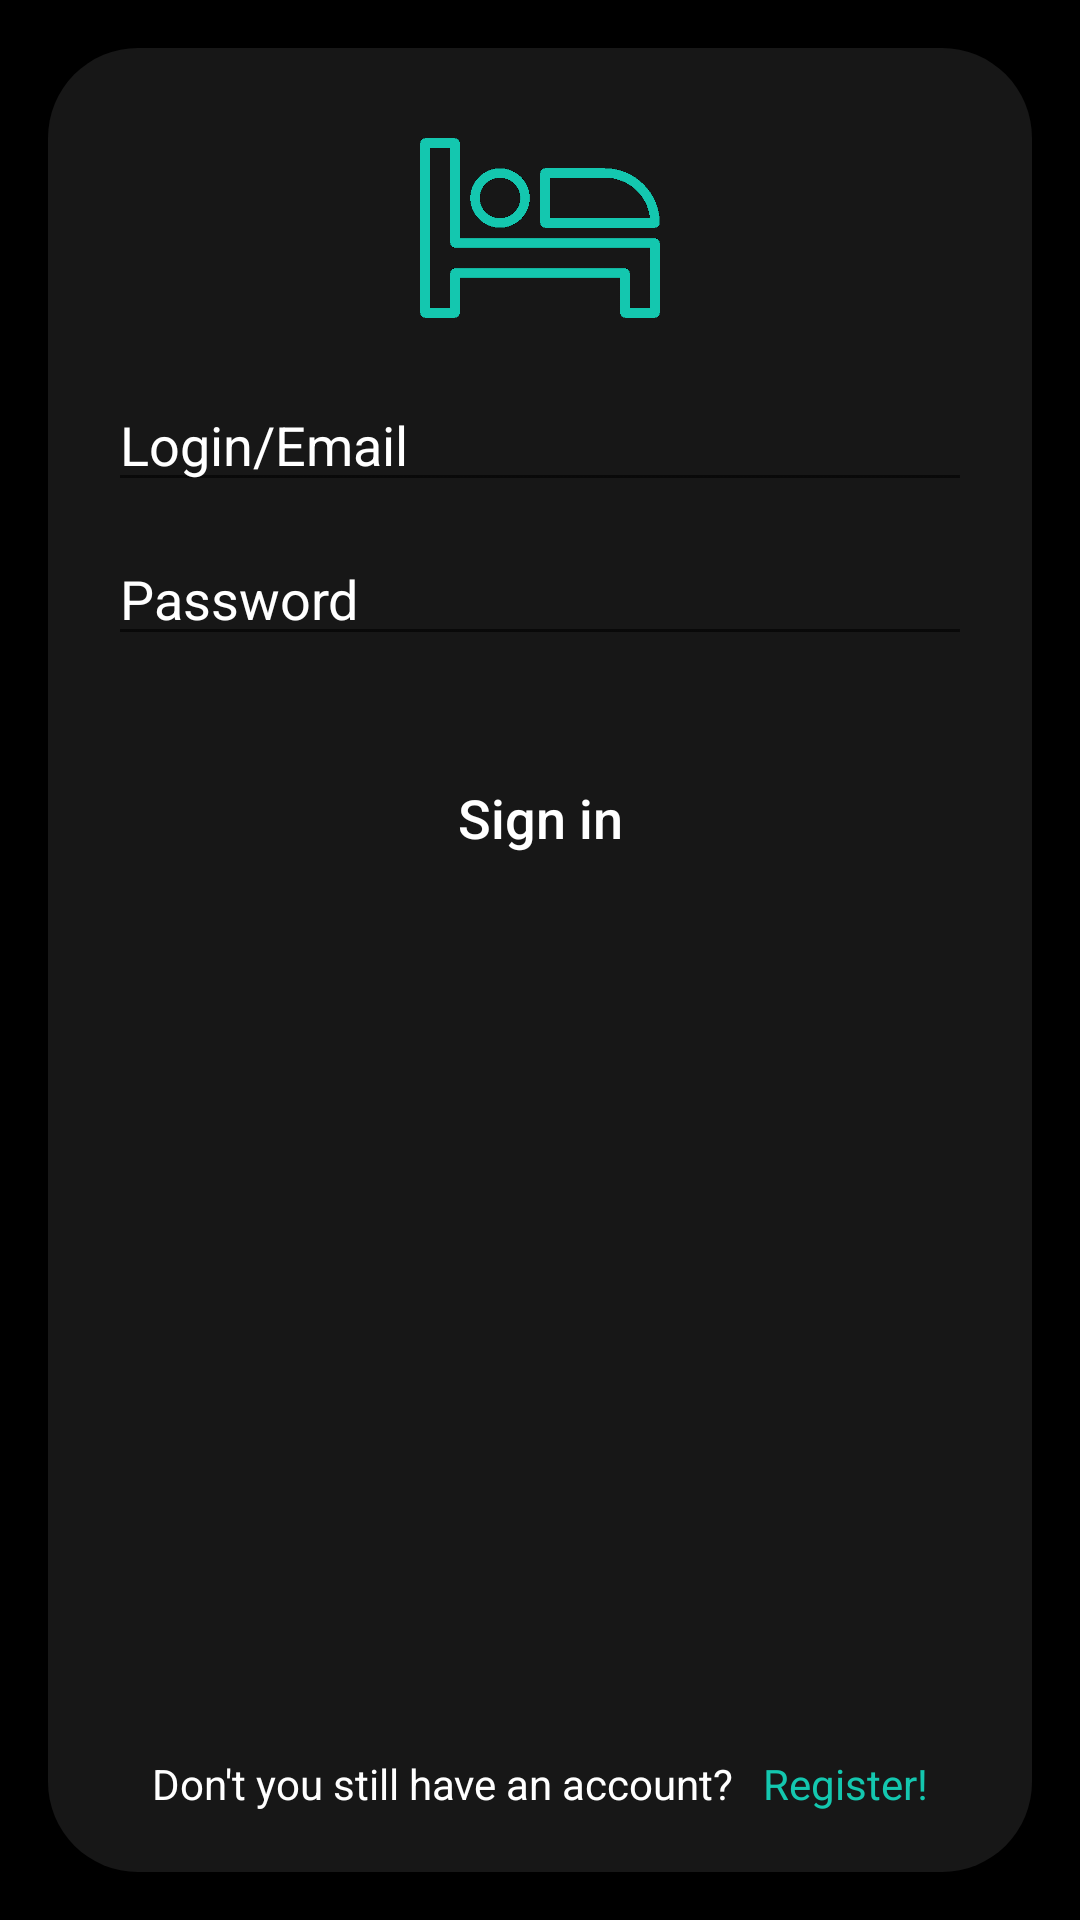

The Android layout XML behind this screen, and the referenced resources:
<!-- AndroidManifest.xml: application theme Theme.Hotel -->
<!-- res/layout/activity_authorisation.xml -->
<?xml version="1.0" encoding="utf-8"?>
<LinearLayout xmlns:android="http://schemas.android.com/apk/res/android"
    xmlns:tools="http://schemas.android.com/tools"
    android:orientation="vertical"
    android:padding="16dp"
    android:layout_width="match_parent"
    android:layout_height="match_parent"
    android:background="@color/black"
    tools:context=".Authorisation">

    <LinearLayout
        android:layout_width="match_parent"
        android:layout_height="match_parent"
        android:background="@drawable/back_login"
        android:orientation="vertical"
        android:padding="20dp">

        <ImageView
            android:layout_width="80dp"
            android:layout_height="80dp"
            android:adjustViewBounds="true"
            android:layout_gravity="center"
            android:src="@drawable/logo_aqua"/>

        <EditText
            android:layout_width="match_parent"
            android:layout_height="wrap_content"
            android:id="@+id/emailOrLogin"
            android:backgroundTint="@drawable/edit"
            android:layout_marginTop="10dp"
            android:hint="Login/Email"
            android:inputType="textEmailAddress"
            android:textColor="@color/aquamarine"
            android:textColorHighlight="@color/aquamarine"
            android:textColorHint="@color/white"/>

        <EditText
            android:layout_width="match_parent"
            android:layout_height="wrap_content"
            android:id="@+id/password"
            android:backgroundTint="@drawable/edit"
            android:layout_marginTop="10dp"
            android:hint="Password"
            android:inputType="textPassword"
            android:textColor="@color/aquamarine"
            android:textColorHighlight="@color/aquamarine"
            android:textColorHint="@color/white"/>

        <Button
            android:layout_width="match_parent"
            android:layout_height="wrap_content"
            android:id="@+id/login"
            android:background="@drawable/bt"
            android:backgroundTint="@color/aquamarine"
            android:onClick="Login"
            android:layout_marginTop="30dp"
            android:textAllCaps="false"
            android:textSize="18sp"
            android:text="Sign in"
            android:textColor="@color/white"/>

        <LinearLayout
            android:layout_gravity="center"
            android:layout_width="wrap_content"
            android:layout_height="match_parent"
            android:orientation="horizontal">

            <TextView
                android:layout_gravity="bottom"
                android:layout_width="wrap_content"
                android:layout_height="wrap_content"
                android:text="Don't you still have an account?"
                android:textColor="@color/white"
                android:textSize="14sp"/>

            <TextView
                android:layout_gravity="bottom"
                android:layout_marginLeft="10dp"
                android:layout_width="wrap_content"
                android:layout_height="wrap_content"
                android:text="Register!"
                android:textColor="@color/aquamarine"
                android:textSize="14sp"
                android:onClick="goToRegister"/>

        </LinearLayout>

    </LinearLayout>
</LinearLayout>
<!-- resources referenced by this layout -->
<resources>
  <color name="aquamarine">#14C7AF</color>
  <color name="black">#000000</color>
  <color name="white">#FFFFFF</color>
  <!-- drawable back_login (drawable) -->
  <?xml version="1.0" encoding="utf-8"?>
  <shape xmlns:android="http://schemas.android.com/apk/res/android" android:shape="rectangle">
      <corners android:radius="30dp"/>
      <solid android:color="@color/gray"/>
  </shape>
  <!-- drawable logo_aqua: png bitmap (drawable, 9086 bytes) -->
  <style name="Theme.Hotel" parent="Theme.AppCompat.DayNight.NoActionBar">
          <item name="colorPrimary">@color/aquamarine</item>
          <item name="colorOnPrimary">#FFFFFF</item>
      </style>
  <color name="gray">#171717</color>
</resources>
